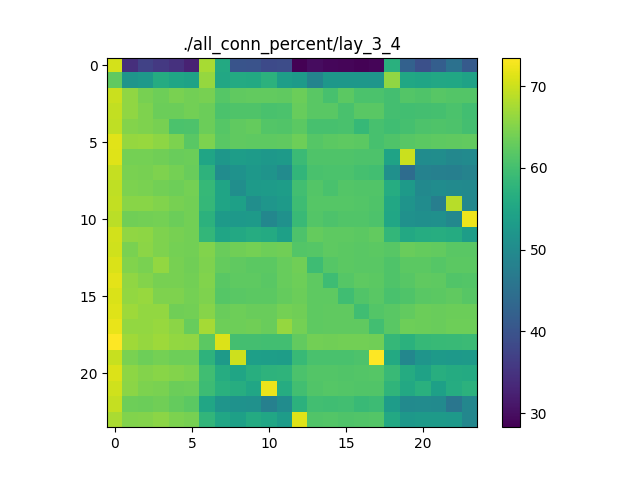

The data file committed next to this chart (first rows):
70.53222616054926, 34.472910685827884, 37.26504151104887, 35.79984625931153, 34.82164929444172, 32.621243654473844, 67.62556067218894, 55.778488784991275, 39.98243183169922, 39.946200678271495, 38.38361315223654, 38.776697134992084, 28.303918231261477, 29.802472273538843, 29.031003426691427, 28.923804876014593, 28.52915237362965, 28.893786033381573, 57.03313397909729, 42.25811927241771, 39.24866861610624, 41.83447093295601, 45.134315201127215, 41.02765386087036
62.44, 51.84, 52.58, 56.04, 54.78, 54.27, 66.29, 55.45, 55.88, 55.75, 57.39, 53.57, 52.83, 48.67, 52.18, 52.13, 52.23, 52.1, 66.02, 55.26, 54.89, 55.32, 55.26, 54.32
69.78, 65.98, 64.16, 63.58, 64.47, 63.92, 64.18, 61.47, 62.44, 62.6, 62.58, 62.49, 63.37, 61.98, 60.33, 62.12, 60.74, 60.74, 60.05, 61.4, 61.01, 61.67, 61.35, 61.37
69.27, 66.06, 64.73, 63.4, 63.36, 63.88, 63.29, 60.69, 60.97, 61, 60.49, 60.72, 63, 61.9, 62, 60.56, 61.85, 61.94, 60.03, 59.77, 60.01, 60.22, 60.62, 59.77
69.23, 65.08, 64.82, 64.26, 60.76, 60.93, 63.39, 61.63, 62.38, 62.72, 61.34, 61.17, 62.04, 60.33, 60.29, 60.53, 58.5, 60.32, 59.54, 60.21, 60.83, 60.98, 60.79, 60.05
71.44, 66.3, 66.46, 65.88, 64.49, 61.98, 64.64, 61.94, 62.46, 62.22, 62.28, 62.45, 63.54, 61.54, 62.17, 62.26, 62.02, 60.39, 60.98, 61.8, 62.15, 62.34, 62.39, 62.6
71.28, 64.09, 64.01, 63.65, 63.16, 63.26, 54.89, 52.25, 53.46, 53.11, 52.47, 52.89, 59.11, 61.05, 61.07, 61.12, 60.84, 60.92, 54.54, 69.83, 50.18, 50.39, 49.48, 49.84
69.48, 64.42, 64.2, 64.75, 64.02, 63.23, 57.59, 50.23, 51.29, 52.31, 51.69, 50.05, 58.1, 60.46, 60.75, 60.64, 60.1, 59.81, 50.95, 44.34, 48.39, 48.04, 47.75, 48.43
69.06, 64.55, 64.4, 63.79, 63.45, 64.01, 58.6, 54.65, 50.58, 52.96, 53.18, 53.51, 59.73, 61.31, 60.49, 61.39, 61.13, 61.26, 56.25, 52.87, 49.77, 50.34, 49.84, 49.74
69.36, 65.46, 65.5, 64.86, 64.21, 63.84, 58.39, 54.7, 53.97, 50.63, 52.08, 52.91, 59.45, 61.57, 61.49, 61.5, 61.32, 61, 55.41, 51.64, 50.18, 47.65, 68.61, 49.46
68.88, 63.77, 63.77, 64.12, 63.35, 63.92, 57.38, 52.95, 52.78, 52.91, 49.22, 51.09, 58.94, 61.37, 60.91, 61.26, 61.24, 60.91, 55.1, 51.1, 50.85, 50.89, 49.47, 72.3
70.32, 65.9, 65.78, 64.71, 64.23, 63.79, 58.22, 54.84, 55.5, 56.21, 55.93, 53.9, 60.9, 62.88, 62.3, 62.29, 62.13, 62.65, 58.29, 55.55, 56.2, 56.4, 56.08, 53.39
70.25, 64.37, 65.64, 64.81, 64.1, 63.78, 64.91, 63.21, 63.7, 64.07, 63.56, 63.66, 61.31, 61.53, 62.21, 62.16, 61.99, 62.1, 61.81, 63.08, 62.75, 62.67, 62, 61.96
70.83, 64.85, 64.42, 66.1, 64.18, 63.72, 64.73, 62.82, 62.39, 62.07, 62.13, 62.92, 63.68, 59.39, 61.53, 62.15, 61.95, 61.96, 60.98, 62.01, 62.02, 61.58, 62.07, 62.08
71.63, 65.96, 65.14, 64.29, 64.17, 63.78, 64.85, 61.84, 62.27, 62.24, 61.97, 62.93, 63.51, 62.27, 59.53, 61.63, 62.29, 62, 61.02, 61.65, 62.47, 62.28, 61.29, 61.31
70.99, 66.17, 66.51, 64.75, 64.77, 64, 64.77, 61.61, 61.94, 62.01, 62.06, 62.79, 63.39, 62.29, 62.2, 59.58, 61.28, 61.85, 60.48, 61.06, 61.96, 62.08, 62.45, 61.67
71.19, 66.85, 66.19, 66.09, 63.61, 63.8, 65.23, 63.14, 63.44, 63.24, 63.21, 63.96, 63.66, 62.27, 62.4, 62.36, 59.59, 61.33, 61.93, 62.71, 63.41, 63.14, 63.29, 63.27
72.06, 66.2, 66.1, 66.44, 65.53, 62.96, 67.46, 63.53, 63.59, 63.72, 63.22, 66.36, 63.99, 62.36, 62.43, 62.5, 62.37, 59.82, 61.94, 63.45, 63.4, 63.11, 63.53, 63.48
73.47, 66.97, 66.25, 66.89, 66.19, 65.97, 62.01, 71.03, 60.02, 60.04, 59.88, 59.84, 62.61, 63.77, 63.73, 63.84, 63.78, 63.64, 58.47, 57.19, 58.6, 58.79, 58.84, 59.02
69.59, 64.45, 63.44, 63.95, 63.55, 63.52, 57.45, 52.96, 70.11, 53.84, 53.65, 53.49, 58.81, 60.56, 60.53, 60.46, 60.86, 73.32, 55.67, 49.22, 51.84, 52.95, 52.54, 52.98
71.04, 65.75, 65.09, 65.52, 65.11, 64.49, 59.54, 56.34, 54.94, 56.59, 57.52, 57.62, 60.71, 61.31, 61.35, 61.21, 61.38, 61.6, 58.92, 56.09, 54.35, 56.7, 56.12, 55.94
70.15, 65.53, 64.59, 64.47, 63.41, 63.44, 59.22, 56.9, 56.53, 54.98, 72.1, 56.22, 59.87, 61.24, 61.62, 61.45, 61.29, 61.21, 57.86, 55.53, 57.02, 53.98, 56.23, 57.27
69.58, 63.54, 63.26, 63.62, 62.87, 62.07, 54.98, 51.8, 51.3, 51.22, 48.01, 50.32, 57.39, 59.79, 59.67, 59.78, 58.85, 59.31, 53.22, 50, 50.12, 49.95, 46.03, 49.23
67.76, 64.89, 65.16, 65.62, 64.5, 64.13, 58.04, 55.09, 53.99, 55.9, 55.11, 53.25, 71.22, 61.26, 61.35, 61.12, 61.24, 61.38, 55.53, 52.36, 53, 52.87, 52.78, 49.18
